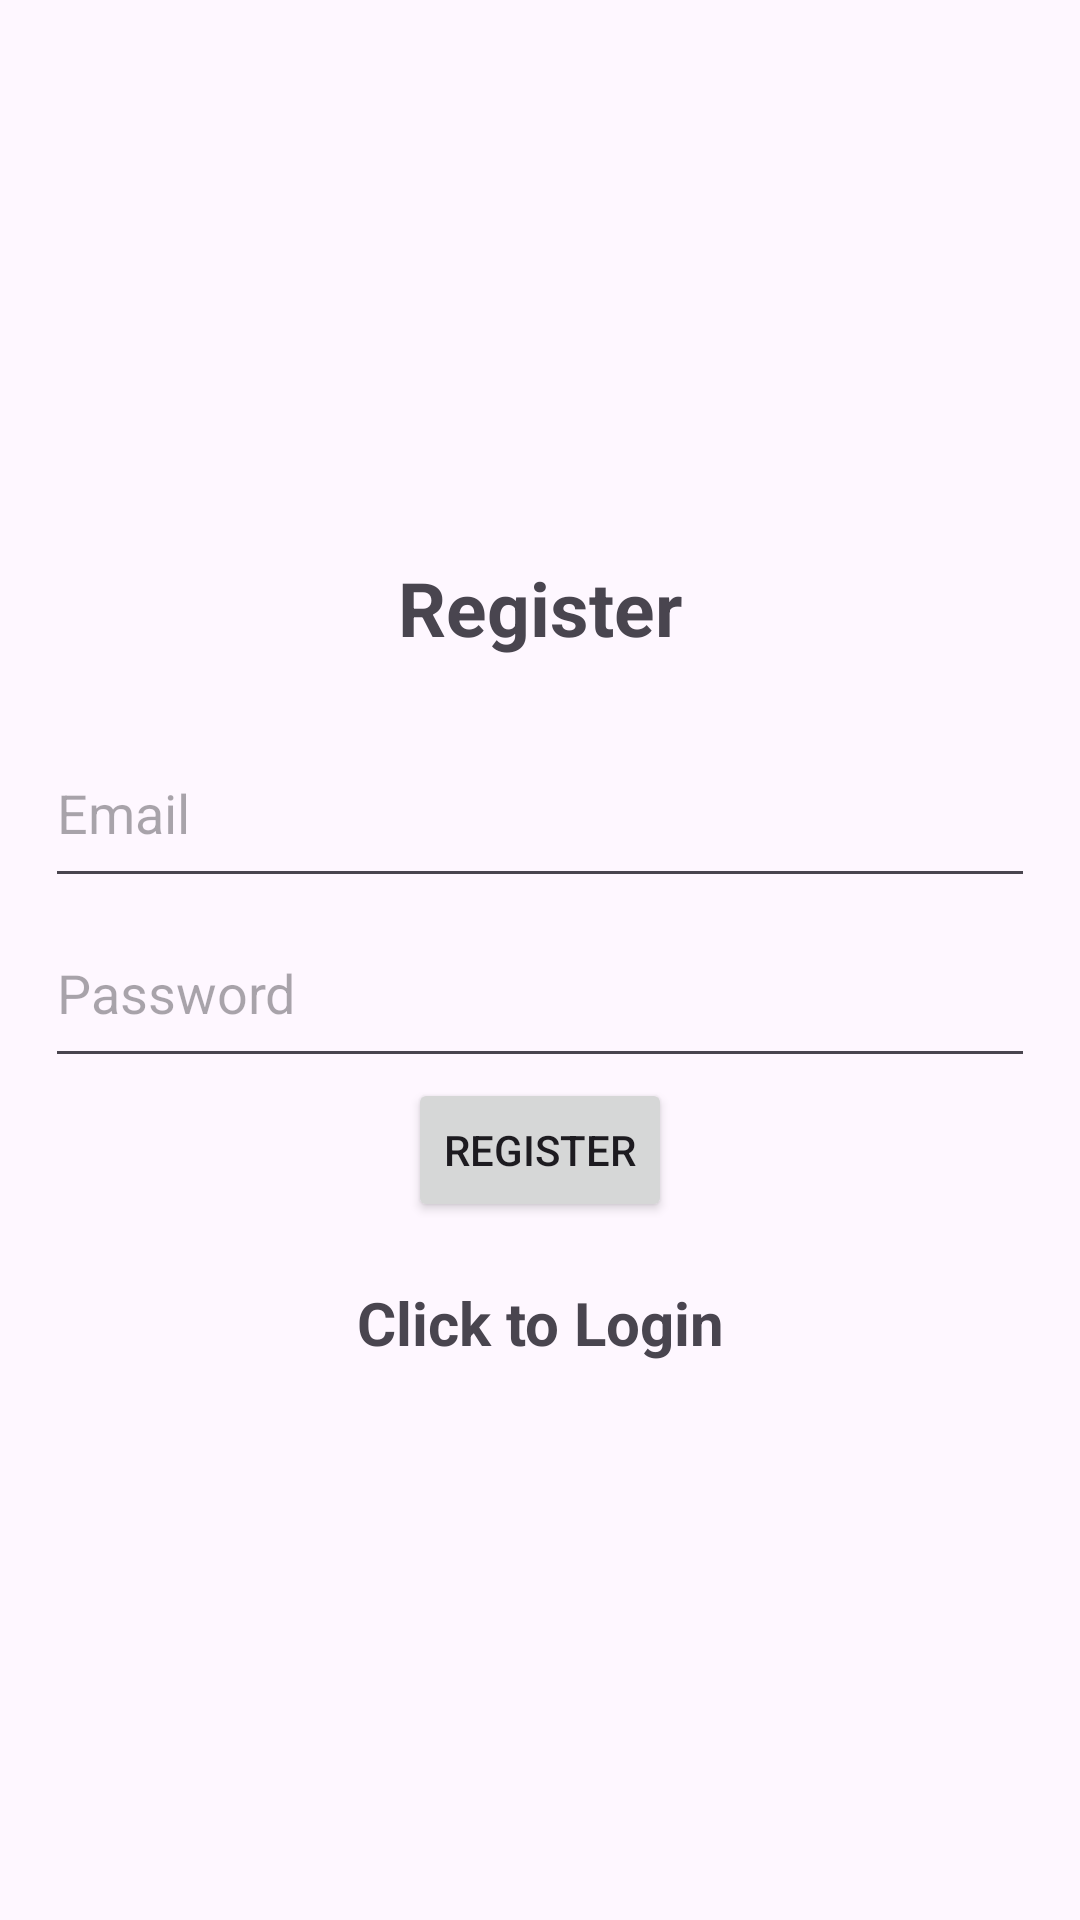

Produce the Android XML layout that renders to this screen, including the resource entries it uses.
<!-- AndroidManifest.xml: application theme Theme.WeightLossApplication -->
<!-- res/layout/activity_register.xml -->
<?xml version="1.0" encoding="utf-8"?>
<LinearLayout xmlns:android="http://schemas.android.com/apk/res/android"
    xmlns:app="http://schemas.android.com/apk/res-auto"
    xmlns:tools="http://schemas.android.com/tools"
    android:layout_width="match_parent"
    android:padding="15dp"
    android:layout_height="match_parent"
    android:orientation="vertical"
    android:gravity="center"
    tools:context=".Register">

    <TextView
        android:text="@string/register"
        android:layout_width="match_parent"
        android:layout_height="wrap_content"
        android:textSize="25sp"
        android:textStyle="bold"
        android:gravity="center"
        android:layout_marginBottom="20dp"
        />

    <com.google.android.material.textfield.TextInputEditText
        android:id="@+id/email"
        android:hint="@string/email"
        android:layout_width="match_parent"
        android:layout_height="60dp"
        >
    </com.google.android.material.textfield.TextInputEditText>

    <com.google.android.material.textfield.TextInputEditText
        android:id="@+id/password"
        android:hint="@string/password"
        android:layout_width="match_parent"
        android:layout_height="60dp"
        >
    </com.google.android.material.textfield.TextInputEditText>

    <ProgressBar
        android:id="@+id/progressBar"
        android:visibility="gone"
        android:layout_width="wrap_content"
        android:layout_height="wrap_content"
    />

    <Button
        android:id="@+id/btn_register"
        android:layout_width="wrap_content"
        android:layout_height="wrap_content"
        android:text="@string/register">
    </Button>

    <TextView
        android:layout_width="match_parent"
        android:layout_height="wrap_content"
        android:textStyle="bold"
        android:textSize="20sp"
        android:gravity="center"
        android:layout_marginTop="20dp"
        android:id="@+id/loginNow"
        android:text="@string/click_to_login"
        >
    </TextView>
</LinearLayout>
<!-- resources referenced by this layout -->
<resources>
  <string name="click_to_login">Click to Login</string>
  <string name="email">Email</string>
  <string name="password">Password</string>
  <string name="register">Register</string>
  <style name="Theme.WeightLossApplication" parent="Base.Theme.WeightLossApplication" />
  <style name="Base.Theme.WeightLossApplication" parent="Theme.Material3.DayNight.NoActionBar">
          
          
      </style>
</resources>
